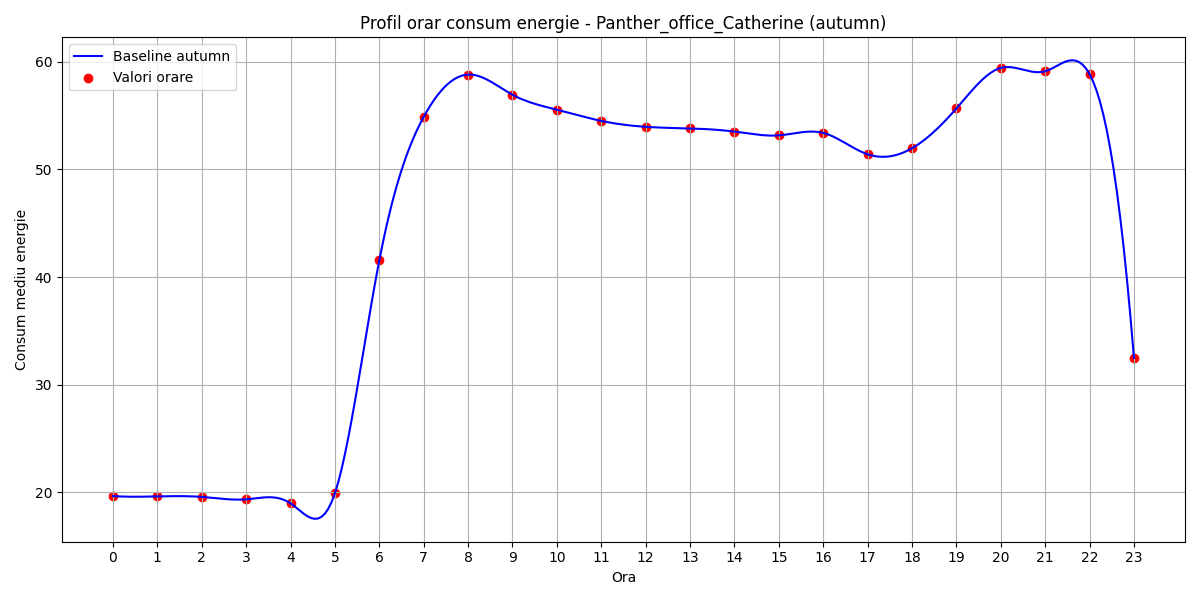

The file beside this chart, header and first rows:
hour, B(t)
0, 19.67
1, 19.63
2, 19.59
3, 19.36
4, 18.99
5, 19.92
6, 41.56
7, 54.88
8, 58.81
9, 56.94
10, 55.55
11, 54.51
12, 53.96
13, 53.81
14, 53.52
15, 53.17
16, 53.39
17, 51.41
18, 51.97
19, 55.66
20, 59.43
21, 59.12
22, 58.86
23, 32.48
